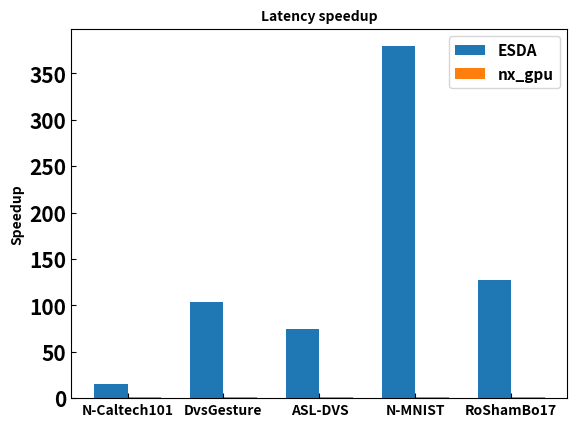

Generate this figure with matplotlib:
import matplotlib.pyplot as plt
import numpy as np
from matplotlib.font_manager import FontProperties

# Define the datasets and their corresponding nx_gpu and ESDA values
datasets = ["N-Caltech101", 'DvsGesture', "ASL-DVS", "N-MNIST", "RoShamBo17"]
nx_gpu = [48.2, 67.2, 51.8, 56.9, 44.7]
ESDA = [3.13, 0.65, 0.7, 0.15, 0.35]

label_size = 15


def speedup(base, target):
    return [b/t for b, t in zip(base, target)]


speedup_nx = speedup(nx_gpu, nx_gpu)
speedup_esda = speedup(nx_gpu, ESDA)

# Set the width of the bars
bar_width = 0.35

# Create the x-axis values for the bar graph
x1 = np.arange(len(datasets))
x2 = [x + bar_width for x in x1]

# Create the bar graph
fig, ax = plt.subplots()
rects1 = ax.bar(x1, speedup_esda, bar_width, label='ESDA')
rects2 = ax.bar(x2, speedup_nx, bar_width, label='nx_gpu')

# Add labels and titles to the bar graph
font = FontProperties(weight='bold')
# ax.set_xlabel('Dataset', fontproperties=font)
ax.set_ylabel('Speedup', fontproperties=font)
ax.set_title('Latency speedup', fontproperties=font)
ax.set_xticks(x1 + bar_width / 2)
ax.set_xticklabels(datasets)
ax.tick_params(direction='in')

for tick in ax.get_yticklabels():
    tick.set_fontsize(label_size)
    tick.set_weight('bold')

for tick in ax.get_xticklabels():
    tick.set_fontsize(10)
    tick.set_weight('bold')

ax.legend(prop={'size': 11, 'weight': 'bold'}, )

# Display the bar graph
plt.show()
